Dataset: dataset (GitHub, hnky/dataset-lego-figures). Classes: Simpsons Apu Nahasapeemapetilon LEGO figure, Simpsons Bart Simpson LEGO figure, Simpsons Chief Wiggum LEGO figure, Simpsons Dr Hibbert LEGO figure, Simpsons Grandpa Simpson LEGO figure, Simpsons Homer Simpson LEGO figure, Simpsons Itchy LEGO figure, simpsons krusty the clown, Simpsons Lisa Simpson LEGO figure, Simpsons Maggie Simpson LEGO figure, Simpsons Marge Simpson LEGO figure, simpsons milhouse van houten, Simpsons Mr Burns LEGO figure, Simpsons Ned Flanders LEGO figure, Simpsons Nelson Muntz LEGO figure, Simpsons Ralph Wiggum LEGO figure, Simpsons Snowball LEGO figure, Star Wars Ackbar LEGO figure, starwars boba fett, Star Wars C-3PO LEGO figure, starwars emperor palpatine, starwars general grievous, starwars jar jar binks, starwars kit fisto, starwars luke skywalker, starwars mace windu, Star Wars R3-M2 LEGO figure, Star Wars Yoda LEGO figure, superhero Aquaman LEGO figure, superhero Bat-Mite LEGO figure, superhero Batman LEGO figure, superhero Bumblebee LEGO figure, superhero Cyborg LEGO figure, superhero Green Lantern LEGO figure, superhero Huntress LEGO figure, superhero Metamorpho LEGO figure, superhero Mister Miracle LEGO figure, superhero Sinestro LEGO figure, superhero Stargirl LEGO figure, superhero The Cheetah LEGO figure, superhero The Flash LEGO figure, superhero The Joker LEGO figure, superhero Wonder Woman LEGO figure.

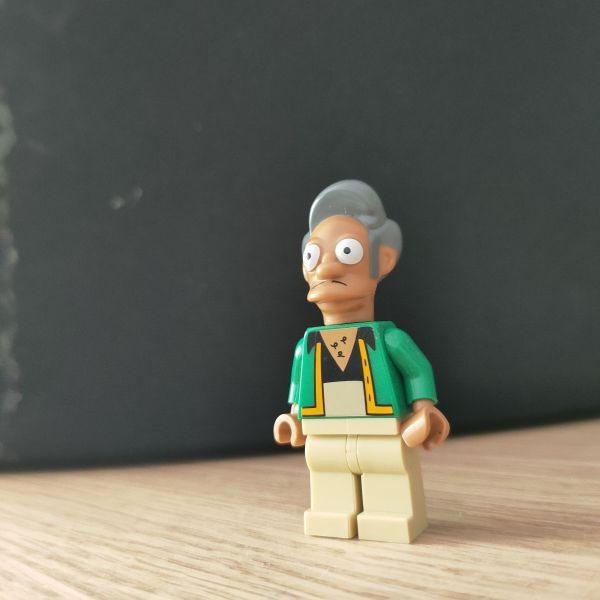
Label: Simpsons Apu Nahasapeemapetilon LEGO figure

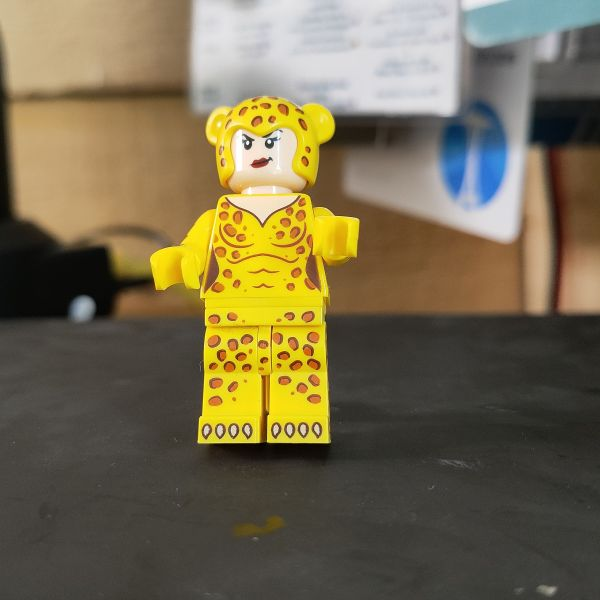
Label: superhero The Cheetah LEGO figure

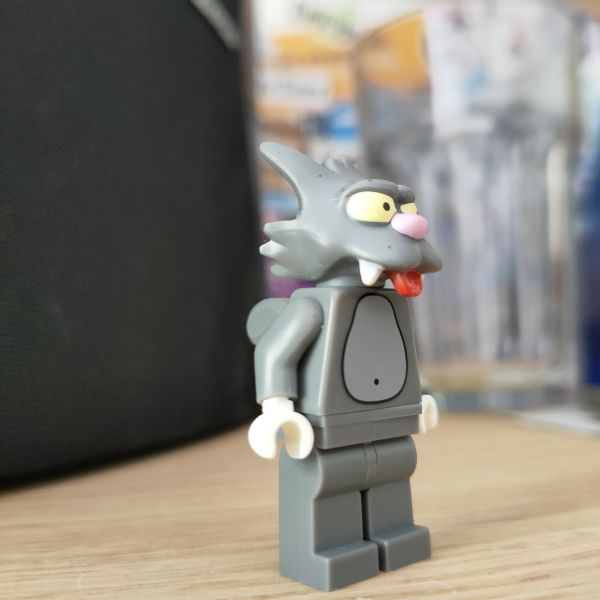
Label: Simpsons Snowball LEGO figure

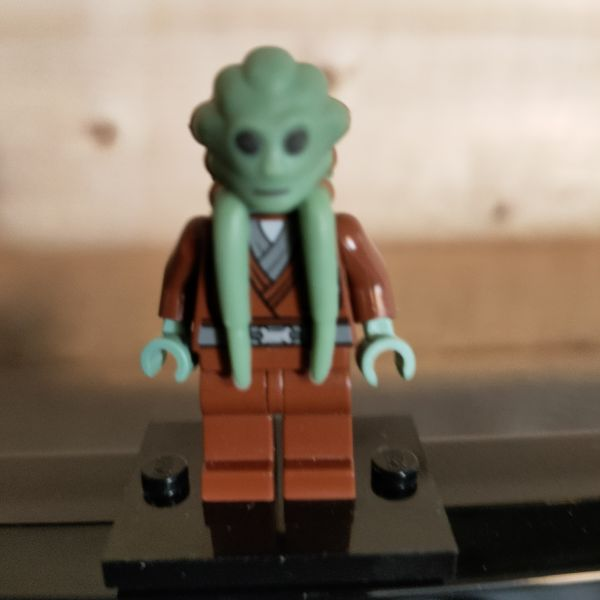
Label: starwars kit fisto

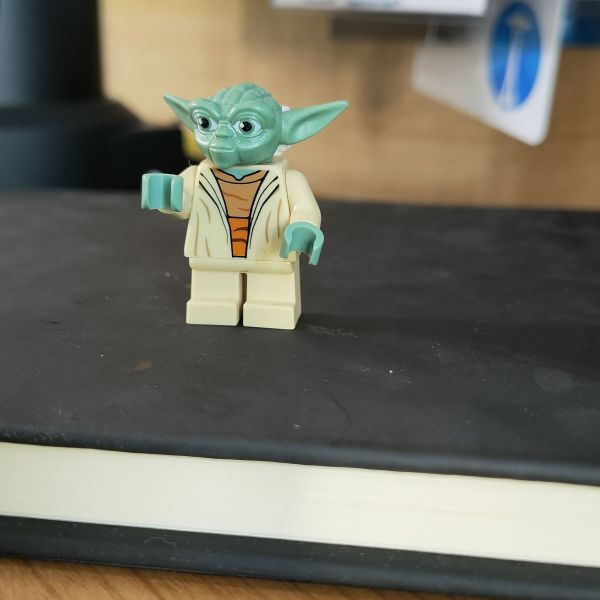
Label: Star Wars Yoda LEGO figure

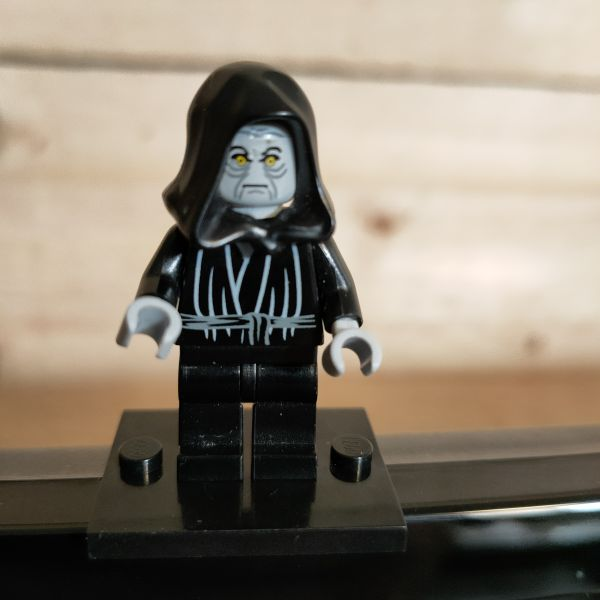
Label: starwars emperor palpatine
